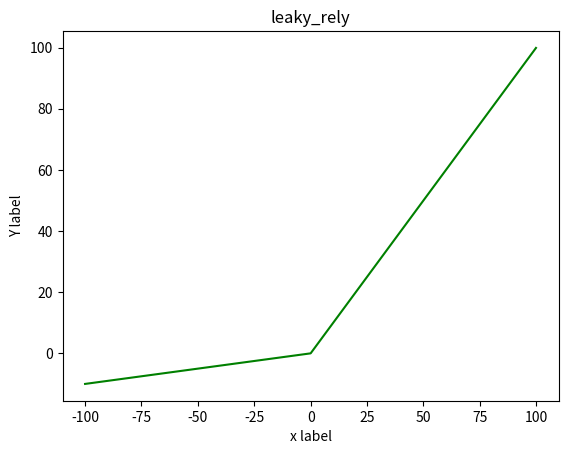

Here is the Python script that generated this plot:

import numpy as np
import matplotlib.pyplot as plt

# ----------- sigmoid activation function ----------- #
# Y = []
# def sigmoid(x):
#     for i in x:
#         Y.append(1 / (1 + math.exp(-i)))
#
#
# x = np.arange(-10, 10, 0.1)
# sigmoid(x)
# # print(Y)
#
# # plt.style.use('fivethirtyeight')
# plt.title('Sigmoid')
# plt.xlabel('x label')
# plt.ylabel('Y label')
# plt.plot(x, Y, '-r')
# plt.show()




# ---------- tanh activation function ----------- #
# Y = []
# def tanh(x):
#     for i in x:
#         Y.append((math.exp(i) - math.exp(-i)) / (math.exp(i) + math.exp(-i)))
#
#
# x = np.arange(-5, 5, 0.1)
# tanh(x)
#
# plt.title('tanh')
# plt.xlabel('x label')
# plt.ylabel('Y label')
# plt.plot(x, Y, '-m')
# plt.show()




# --------- relu activation function --------- #
# Y = []
# def relu(x):
#     for i in x:
#         Y.append(max(0, i))
#
# x = np.arange(-10, 10, 0.1)
# relu(x)
#
# plt.title('relu')
# plt.xlabel('x label')
# plt.ylabel('Y label')
# plt.plot(x, Y, '-b')
# plt.show()




# --------- leaky_relu activation function --------- #
Y = []
def leaky_relu(x):
    for i in x:
        Y.append(max(0.1*i, i))

x = np.arange(-100, 100, 0.1)
leaky_relu(x)

plt.title('leaky_rely')
plt.xlabel('x label')
plt.ylabel('Y label')
plt.plot(x, Y, '-g')
plt.show()